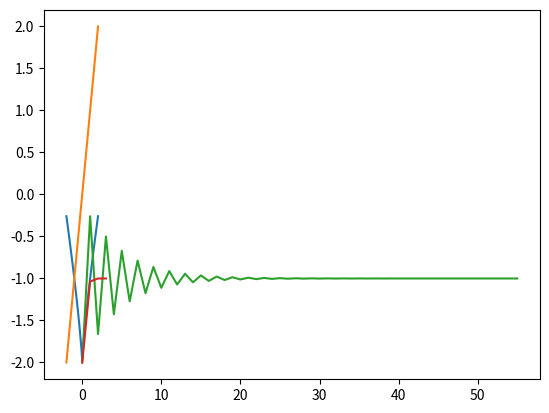
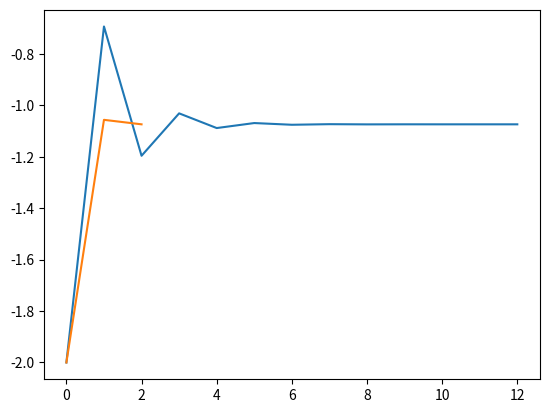
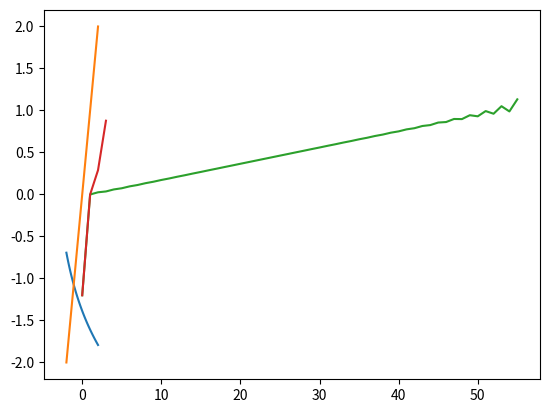
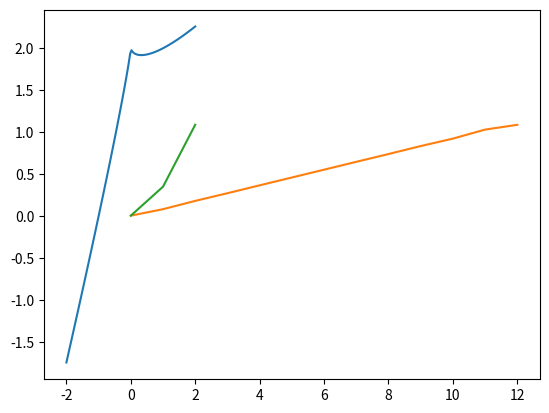
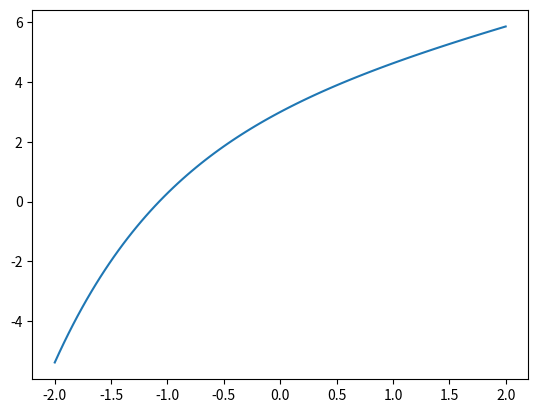

The script that saved these images, in order:
#Problema 1: Parte 1

import numpy as np
import matplotlib.pyplot as plt

def f1(x):
    return x- np.abs(x)**(4/5)+2

def f2(x):
    return x- np.exp(-x)+4

def g1(x):
    return np.abs(x)**(4/5)-2

def g2(x):
    return -1*np.log(x+4)


n = 100
x0_1 = -2
xn_1 = 2
dif_1 = xn_1 - x0_1
x0_2 = -2
xn_2 = 2
dif_2 = xn_2 - x0_2

abscisa=np.arange(1,n+1)


x_1 = np.zeros(n)
x_2 = np.zeros(n)
y_1 = np.zeros(n)
y_2 = np.zeros(n)
f_1 = np.zeros(n)
f_2 = np.zeros(n)

k_1=0
k_2=0
for i in range(n):
    k_1=x0_1 + dif_1*i/(n-1)
    k_2=x0_2 + dif_2*i/(n-1)
    x_1[i]=k_1
    x_2[i]=k_2
    y_1[i]=g1(k_1)
    y_2[i]=g2(k_2)
    f_1[i]=f1(k_1)
    f_2[i]=f2(k_2)
    

plt.figure(1)
plt.plot(x_1,y_1)
plt.plot(x_1,x_1)

plt.figure(3)
plt.plot(x_2,y_2)
plt.plot(x_2,x_2)

plt.figure(4)
plt.plot(x_1,f_1)

plt.figure(5)
plt.plot(x_2,f_2)

#Problema 1: Parte 1 resuelto mediante punto fijo

import numpy as np
import matplotlib.pyplot as plt

def g_1(x):
    return np.abs(x)**(4/5)-2

def g_2(x):
    return -1*np.log(x+4)

s_1=[]
x_1=[]
lne_1=[]
x_sol_1=-1.0000038574950265
k1=999999
k2=-2
count_1=0
tol_1=0.00001
while(np.abs(k2-k1)>tol_1):

    e_1 = np.abs(k2-k1)
    s_1.append(k2)
    x_1.append(count_1)
    error_1=np.log(np.abs(k1 - x_sol_1))/np.log(tol_1)
    k1 = k2
    k2= g_1(k1)
    
    C_1=np.abs(k2-k1)/e_1
    
    lne_1.append(error_1)
    
    count_1 += 1

print('la primera solución es')
print(k2)

print('el valor del parametro de convergencia C es')
print(C_1)
    
s_2=[]
x_2=[]
lne_2=[]
x_sol_2=-1.0737280155323468
k1=999999
k2=-2
count_2=0
tol_2=0.00001
while(np.abs(k2-k1)>tol_2):

    e_2 = np.abs(k2-k1)
    s_2.append(k2)
    x_2.append(count_2)
    error_2=np.log(np.abs(k2 - x_sol_2))/np.log(tol_2)
    k1 = k2
    k2= g_2(k1)
    
    C_2=np.abs(k2-k1)/e_2
    
    lne_2.append(error_2)
    
    count_2 += 1

print('la segunda solución es')
print(k2)

print('el valor del parametro de convergencia C es')
print(C_2)

plt.figure(1)
plt.plot(x_1,s_1)

plt.figure(2)
plt.plot(x_2,s_2)

plt.figure(3)
plt.plot(x_1,lne_1)

plt.figure(4)
plt.plot(x_2,lne_2)

#Problema 1: Parte 1, pero resuelto con Aitken

import numpy as np
import matplotlib.pyplot as plt

def g_1(x):
    return np.abs(x)**(4/5)-2

def g_2(x):
    return -1*np.log(x+4)

def Aitken(x1,x2,x3):
    return x2+(1/((1/(x3-x2))+(1/(x2-x1))))


s_1=[]
x_1=[]
lne_1=[]
x_sol_1=-1.0000038574950265
k1=999999
k2=-2
count_1=0
tol_1=0.00001
while(np.abs(k2-k1)>tol_1):

    e_1 = np.abs(k2-k1)
    s_1.append(k2)
    x_1.append(count_1)
    error_1=np.log(np.abs(k1 - x_sol_1))/np.log(tol_1)
    k1 = k2
    k2= k1 - (g_1(k1)-k1)**2/(g_1(g_1(k1))-2*g_1(k1)+k1)
    
    C_1=np.abs(k2-k1)/e_1
    
    lne_1.append(error_1)
    
    count_1 += 1

print('la primera solución es')
print(k2)

print('el valor del parametro de convergencia C es')
print(C_1)

s_2=[]
x_2=[]
lne_2=[]
x_sol_2=-1.0737280155323468
k1=999999
k2=-2
count_2=0
tol_2=0.00001
while(np.abs(k2-k1)>tol_2):

    e_2 = np.abs(k2-k1)
    s_2.append(k2)
    x_2.append(count_2)
    error_2=np.log(np.abs(k2 - x_sol_2))/np.log(tol_2)
    k1 = k2
    k2= k1 - (g_2(k1)-k1)**2/(g_2(g_2(k1))-2*g_2(k1)+k1)
    
    C_2=np.abs(k2-k1)/e_2
    
    lne_2.append(error_2)
    
    count_2 += 1

print('la segunda solución es')
print(k2)

print('el valor del parametro de convergencia C es')
print(C_2)

plt.figure(1)
plt.plot(x_1,s_1)

plt.figure(3)
plt.plot(x_1,lne_1)

plt.figure(2)
plt.plot(x_2,s_2)

plt.figure(4)
plt.plot(x_2,lne_2)